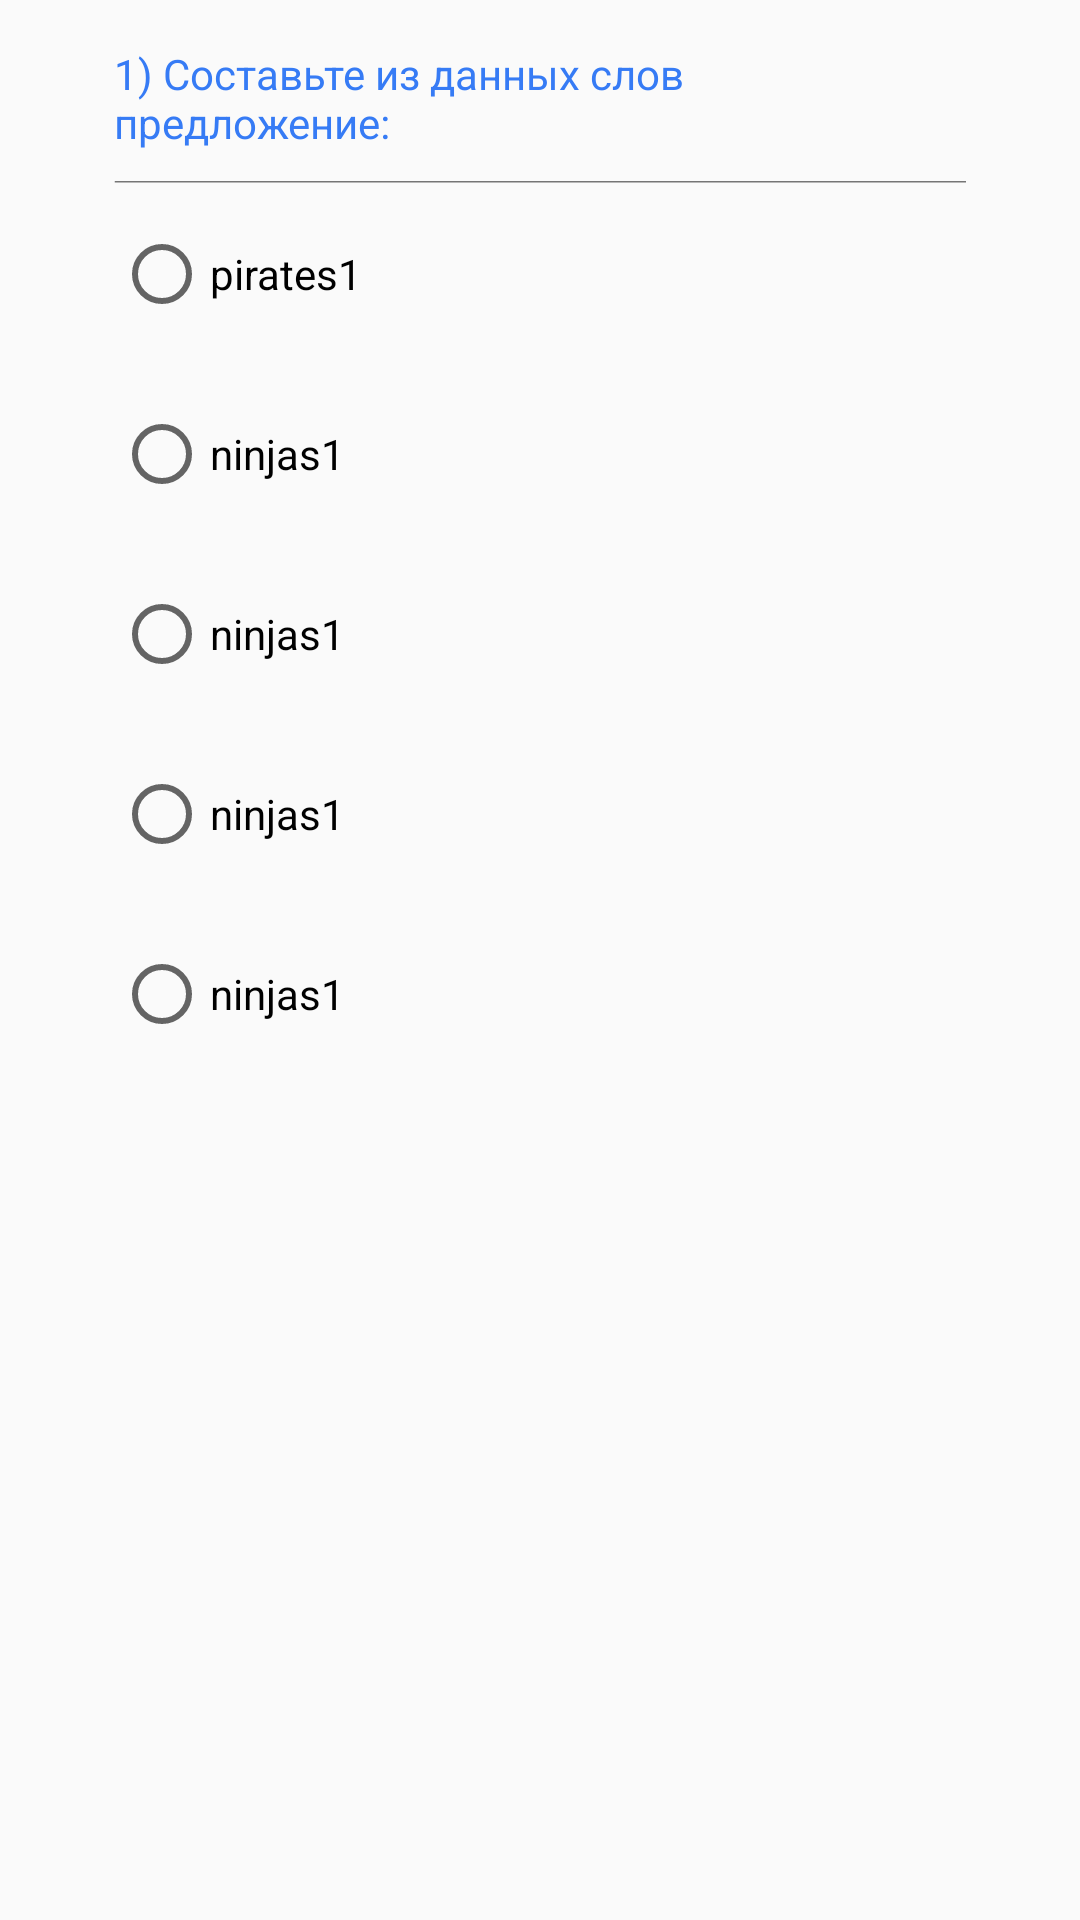

Layout XML and referenced resources for this Android screen:
<!-- AndroidManifest.xml: application theme AppTheme -->
<!-- res/layout/test_question.xml -->
<?xml version="1.0" encoding="utf-8"?>
    <RadioGroup xmlns:android="http://schemas.android.com/apk/res/android"
        android:layout_width="match_parent"
        android:layout_height="wrap_content"
        android:id="@+id/radioGroup"
        android:orientation="vertical">

    <TextView
        android:id="@+id/test1text"
        android:layout_width="wrap_content"
        android:layout_height="wrap_content"
        android:layout_marginLeft="38dp"
        android:layout_marginRight="38dp"
        android:layout_marginTop="15dp"
        android:layout_marginBottom="5dp"
        android:text="@string/test1text"
        android:textAppearance="@style/test1text"
        />

    <View
        android:id="@+id/line"
        android:layout_width="wrap_content"
        android:layout_height="1dp"
        android:layout_alignParentLeft="true"
        android:layout_marginLeft="38dp"
        android:layout_marginRight="38dp"
        android:layout_alignParentTop="true"
        android:layout_marginTop="5dp"
        android:background="@drawable/line"
        />

        <RadioButton android:id="@+id/radio_quest1"
            android:layout_width="wrap_content"
            android:layout_height="40dp"
            android:layout_marginLeft="38dp"
            android:layout_marginRight="38dp"
            android:layout_marginTop="10dp"
            android:layout_marginBottom="10dp"
            android:text="pirates1"
            android:onClick="onRadioButtonClicked"/>

        <RadioButton android:id="@+id/radio_quest2"
            android:layout_width="wrap_content"
            android:layout_height="40dp"
            android:layout_marginLeft="38dp"
            android:layout_marginTop="10dp"
            android:layout_marginBottom="10dp"
            android:layout_marginRight="38dp"
            android:text="ninjas1"
            android:onClick="onRadioButtonClicked"/>

        <RadioButton android:id="@+id/radio_quest3"
            android:layout_width="wrap_content"
            android:layout_height="40dp"
            android:layout_marginLeft="38dp"
            android:layout_marginRight="38dp"
            android:layout_marginTop="10dp"
            android:layout_marginBottom="10dp"
            android:text="ninjas1"
            android:onClick="onRadioButtonClicked"/>

    <RadioButton android:id="@+id/radio_quest4"
        android:layout_width="wrap_content"
        android:layout_height="40dp"
        android:layout_marginLeft="38dp"
        android:layout_marginRight="38dp"
        android:layout_marginTop="10dp"
        android:layout_marginBottom="10dp"
        android:text="ninjas1"
        android:onClick="onRadioButtonClicked"/>

    <RadioButton android:id="@+id/radio_quest5"
        android:layout_width="wrap_content"
        android:layout_height="40dp"
        android:layout_marginLeft="38dp"
        android:layout_marginRight="38dp"
        android:layout_marginTop="10dp"
        android:layout_marginBottom="10dp"
        android:text="ninjas1"
        android:onClick="onRadioButtonClicked"/>

</RadioGroup>
<!-- resources referenced by this layout -->
<resources>
  <!-- drawable line (drawable) -->
  <?xml version="1.0" encoding="utf-8"?>
  <vector
      xmlns:android="http://schemas.android.com/apk/res/android"
      xmlns:aapt="http://schemas.android.com/aapt"
      android:width="284dp"
      android:height="1dp"
      android:viewportWidth="284"
      android:viewportHeight="1"
      >
  
      <group>
  
          <clip-path
              android:pathData="M0.25 0.25H284.25H0.25Z"
              />
  
      </group>
  
      <path
          android:pathData="M0.25 0.25H284.25H0.25Z"
          android:strokeWidth="0.5"
          android:strokeColor="#757575"
          />
  
  </vector>
  <string name="test1text">1) Составьте из данных слов предложение:</string>
  <style name="test1text">
  
          <item name="android:textSize">
              14sp
          </item>
  
          <item name="android:textColor">
              #367BF5
          </item>
  
      </style>
  <style name="AppTheme" parent="Theme.AppCompat.Light.DarkActionBar">
          
          <item name="colorPrimary">@color/colorPrimary</item>
          <item name="colorPrimaryDark">@color/colorPrimaryDark</item>
          <item name="colorAccent">@color/colorAccent</item>
      </style>
  <color name="colorPrimary">#008577</color>
  <color name="colorPrimaryDark">#00574B</color>
  <color name="colorAccent">#D81B60</color>
</resources>
